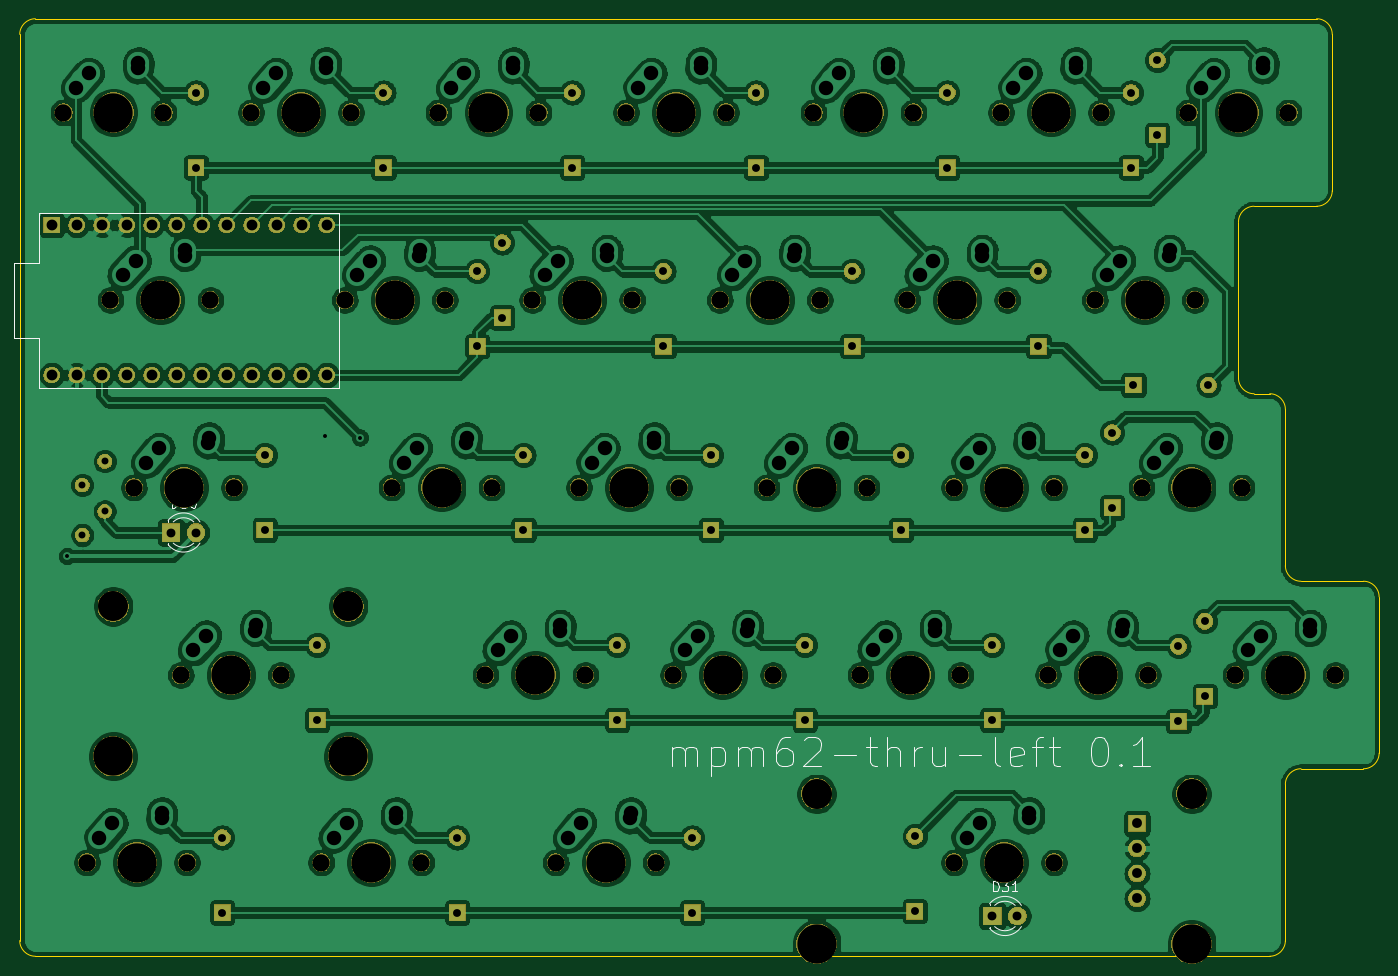
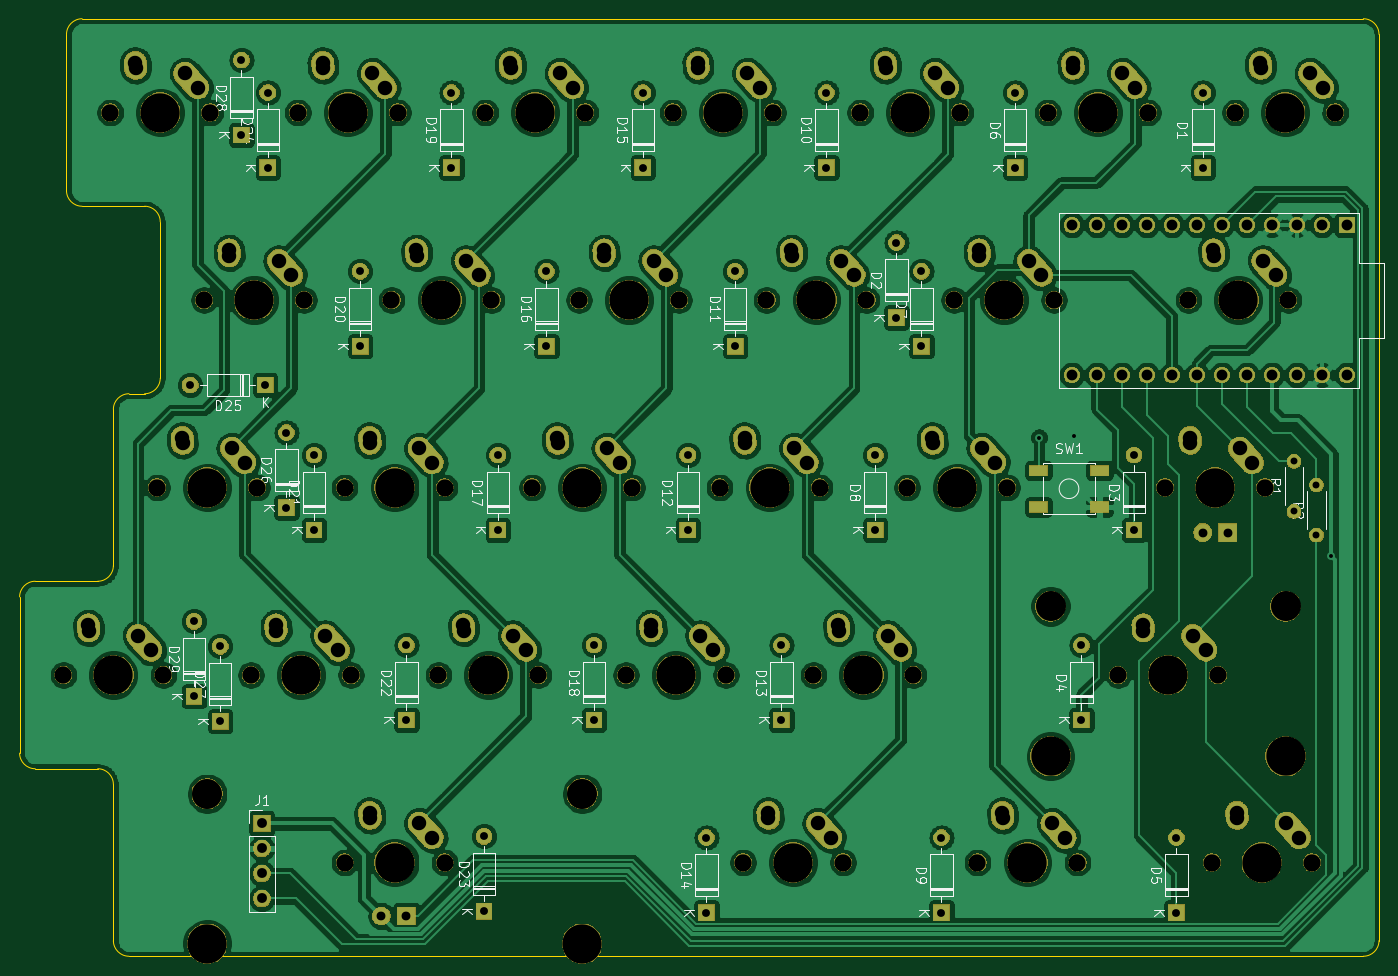
Circuit board: 9 layer files. Board 138.1 x 95.2 mm.
- bottom_copper: mpm62-kb-left-B_Cu.gbl (520732 bytes)
- bottom_mask: mpm62-kb-left-B_Mask.gbs (353566 bytes)
- bottom_silk: mpm62-kb-left-B_SilkS.gbo (58867 bytes)
- outline: mpm62-kb-left-Edge_Cuts.gm1 (1988 bytes)
- top_copper: mpm62-kb-left-F_Cu.gtl (581746 bytes)
- top_mask: mpm62-kb-left-F_Mask.gts (158546 bytes)
- top_silk: mpm62-kb-left-F_SilkS.gto (14173 bytes)
- drill: mpm62-kb-left-NPTH.drl (1688 bytes)
- drill: mpm62-kb-left-PTH.drl (3492 bytes)

=== bottom_copper: mpm62-kb-left-B_Cu.gbl (520732 bytes, source omitted) ===
=== bottom_mask: mpm62-kb-left-B_Mask.gbs (353566 bytes, source omitted) ===
=== bottom_silk: mpm62-kb-left-B_SilkS.gbo (58867 bytes, source omitted) ===
=== outline: mpm62-kb-left-Edge_Cuts.gm1 ===
G04 #@! TF.GenerationSoftware,KiCad,Pcbnew,(5.1.4-0-10_14)*
G04 #@! TF.CreationDate,2020-10-01T03:15:46-07:00*
G04 #@! TF.ProjectId,mpm62-kb-left,6d706d36-322d-46b6-922d-6c6566742e6b,rev?*
G04 #@! TF.SameCoordinates,Original*
G04 #@! TF.FileFunction,Profile,NP*
%FSLAX46Y46*%
G04 Gerber Fmt 4.6, Leading zero omitted, Abs format (unit mm)*
G04 Created by KiCad (PCBNEW (5.1.4-0-10_14)) date 2020-10-01 03:15:46*
%MOMM*%
%LPD*%
G04 APERTURE LIST*
%ADD10C,0.050000*%
G04 APERTURE END LIST*
D10*
X80962500Y-127000000D02*
X206375000Y-127000000D01*
X79375000Y-33337500D02*
X79375000Y-125412500D01*
X211137500Y-31750000D02*
X80962500Y-31750000D01*
X212725000Y-49212500D02*
X212725000Y-33337500D01*
X204787500Y-50800000D02*
X211137500Y-50800000D01*
X203200000Y-68262500D02*
X203200000Y-52387500D01*
X206375000Y-69850000D02*
X204787500Y-69850000D01*
X207962500Y-87312500D02*
X207962500Y-71437500D01*
X215900000Y-88900000D02*
X209550000Y-88900000D01*
X217487500Y-106362500D02*
X217487500Y-90487500D01*
X209550000Y-107950000D02*
X215900000Y-107950000D01*
X207962500Y-109537500D02*
X207962500Y-125412500D01*
X211137500Y-31750000D02*
G75*
G02X212725000Y-33337500I0J-1587500D01*
G01*
X212725000Y-49212500D02*
G75*
G02X211137500Y-50800000I-1587500J0D01*
G01*
X203200000Y-52387500D02*
G75*
G02X204787500Y-50800000I1587500J0D01*
G01*
X204787500Y-69850000D02*
G75*
G02X203200000Y-68262500I0J1587500D01*
G01*
X206375000Y-69850000D02*
G75*
G02X207962500Y-71437500I0J-1587500D01*
G01*
X209550000Y-88900000D02*
G75*
G02X207962500Y-87312500I0J1587500D01*
G01*
X215900000Y-88900000D02*
G75*
G02X217487500Y-90487500I0J-1587500D01*
G01*
X217487500Y-106362500D02*
G75*
G02X215900000Y-107950000I-1587500J0D01*
G01*
X207962500Y-109537500D02*
G75*
G02X209550000Y-107950000I1587500J0D01*
G01*
X207962500Y-125412500D02*
G75*
G02X206375000Y-127000000I-1587500J0D01*
G01*
X80962500Y-127000000D02*
G75*
G02X79375000Y-125412500I0J1587500D01*
G01*
X79375000Y-33337500D02*
G75*
G02X80962500Y-31750000I1587500J0D01*
G01*
M02*

=== top_copper: mpm62-kb-left-F_Cu.gtl (581746 bytes, source omitted) ===
=== top_mask: mpm62-kb-left-F_Mask.gts (158546 bytes, source omitted) ===
=== top_silk: mpm62-kb-left-F_SilkS.gto (14173 bytes, source omitted) ===
=== drill: mpm62-kb-left-NPTH.drl ===
M48
; DRILL file {KiCad (5.1.4-0-10_14)} date Thursday, October 01, 2020 at 03:16:46 AM
; FORMAT={-:-/ absolute / inch / decimal}
; #@! TF.CreationDate,2020-10-01T03:16:46-07:00
; #@! TF.GenerationSoftware,Kicad,Pcbnew,(5.1.4-0-10_14)
; #@! TF.FileFunction,NonPlated,1,2,NPTH
FMAT,2
INCH
T1C0.0689
T2C0.1200
T3C0.1570
%
G90
G05
T1
X3.5812Y-3.125
X3.9812Y-3.125
X3.3937Y-4.625
X3.7937Y-4.625
X5.175Y-2.375
X5.575Y-2.375
X5.925Y-2.375
X6.325Y-2.375
X7.6125Y-3.125
X8.0125Y-3.125
X4.8Y-1.625
X5.2Y-1.625
X3.3Y-1.625
X3.7Y-1.625
X5.2687Y-4.625
X5.6688Y-4.625
X7.05Y-1.625
X7.45Y-1.625
X6.3Y-1.625
X6.7Y-1.625
X6.8625Y-4.625
X7.2625Y-4.625
X4.6125Y-3.125
X5.0125Y-3.125
X5.3625Y-3.125
X5.7625Y-3.125
X6.1125Y-3.125
X6.5125Y-3.125
X6.8625Y-3.125
X7.2625Y-3.125
X5.55Y-1.625
X4.05Y-1.625
X4.45Y-1.625
X7.9875Y-3.875
X8.3875Y-3.875
X3.7687Y-3.875
X4.1688Y-3.875
X7.8Y-1.625
X3.4875Y-2.375
X5.95Y-1.625
X7.425Y-2.375
X3.8875Y-2.375
X5.7375Y-3.875
X6.1375Y-3.875
X6.4875Y-3.875
X6.8875Y-3.875
X6.675Y-2.375
X4.425Y-2.375
X4.9875Y-3.875
X5.3875Y-3.875
X8.2Y-1.625
X7.825Y-2.375
X4.825Y-2.375
X7.2375Y-3.875
X7.6375Y-3.875
X4.3312Y-4.625
X4.7313Y-4.625
X7.075Y-2.375
T2
X6.3125Y-4.35
X7.8125Y-4.35
X3.4987Y-3.6
X4.4387Y-3.6
T3
X6.125Y-2.375
X3.7812Y-3.125
X7.8125Y-3.125
X3.4987Y-4.2
X3.9688Y-3.875
X4.5312Y-4.625
X4.4387Y-4.2
X5.75Y-1.625
X7.625Y-2.375
X5.1875Y-3.875
X8.0Y-1.625
X3.6875Y-2.375
X4.625Y-2.375
X5.9375Y-3.875
X6.6875Y-3.875
X5.375Y-2.375
X7.4375Y-3.875
X3.5938Y-4.625
X5.0Y-1.625
X6.875Y-2.375
X5.4688Y-4.625
X3.5Y-1.625
X7.25Y-1.625
X6.3125Y-4.95
X7.0625Y-4.625
X7.8125Y-4.95
X4.8125Y-3.125
X5.5625Y-3.125
X7.0625Y-3.125
X6.5Y-1.625
X4.25Y-1.625
X6.3125Y-3.125
X8.1875Y-3.875
T0
M30

=== drill: mpm62-kb-left-PTH.drl ===
M48
; DRILL file {KiCad (5.1.4-0-10_14)} date Thursday, October 01, 2020 at 03:16:46 AM
; FORMAT={-:-/ absolute / inch / decimal}
; #@! TF.CreationDate,2020-10-01T03:16:46-07:00
; #@! TF.GenerationSoftware,Kicad,Pcbnew,(5.1.4-0-10_14)
; #@! TF.FileFunction,Plated,1,2,PTH
FMAT,2
INCH
T1C0.0157
T2C0.0276
T3C0.0315
T4C0.0354
T5C0.0394
T6C0.0433
T7C0.0579
%
G90
G05
T1
X3.315Y-3.4
X4.345Y-2.92
X4.485Y-2.925
T2
X3.465Y-3.02
X3.465Y-3.22
X3.375Y-3.115
X3.375Y-3.315
T3
X5.815Y-4.525
X5.055Y-2.145
X7.76Y-3.76
X7.76Y-4.06
X7.495Y-2.905
X7.495Y-3.205
X6.265Y-3.755
X7.58Y-2.715
X7.88Y-2.715
X5.815Y-4.825
X5.14Y-2.995
X5.14Y-3.295
X4.955Y-2.26
X4.955Y-2.56
X5.055Y-2.445
X6.65Y-2.995
X6.65Y-3.295
X6.455Y-2.26
X6.455Y-2.56
X6.07Y-1.545
X6.07Y-1.845
X6.705Y-4.52
X6.705Y-4.82
X7.675Y-1.415
X7.675Y-1.715
X6.265Y-4.055
X7.865Y-3.66
X7.865Y-3.96
X3.83Y-1.845
X7.385Y-2.995
X5.7Y-2.26
X5.7Y-2.56
X5.335Y-1.545
X5.335Y-1.845
X4.875Y-4.525
X4.875Y-4.825
X6.835Y-1.545
X6.835Y-1.845
X7.2Y-2.26
X7.2Y-2.56
X4.105Y-2.995
X4.105Y-3.295
X3.83Y-1.545
X7.385Y-3.295
X4.58Y-1.545
X4.58Y-1.845
X7.015Y-3.755
X7.015Y-4.055
X3.935Y-4.525
X3.935Y-4.825
X4.315Y-3.755
X4.315Y-4.055
X7.57Y-1.545
X7.57Y-1.845
X5.515Y-3.755
X5.89Y-2.995
X5.89Y-3.295
X5.515Y-4.055
T4
X7.0157Y-4.8389
X7.1157Y-4.8389
X3.73Y-3.305
X3.83Y-3.305
T5
X7.5938Y-4.4688
X7.5938Y-4.5687
X7.5938Y-4.6688
X7.5938Y-4.7687
T6
X3.2531Y-2.075
X3.2531Y-2.675
X3.3531Y-2.075
X3.3531Y-2.675
X3.4531Y-2.075
X3.4531Y-2.675
X3.5531Y-2.075
X3.5531Y-2.675
X3.6531Y-2.075
X3.6531Y-2.675
X3.7531Y-2.075
X3.7531Y-2.675
X3.8531Y-2.075
X3.8531Y-2.675
X3.9531Y-2.075
X3.9531Y-2.675
X4.0531Y-2.075
X4.0531Y-2.675
X4.1531Y-2.075
X4.1531Y-2.675
X4.2531Y-2.075
X4.2531Y-2.675
X4.3531Y-2.075
X4.3531Y-2.675
T7
X6.9125Y-3.025
X6.9641Y-2.9675
X5.4125Y-3.025
X5.4641Y-2.9675
X5.6609Y-2.9478
X5.6625Y-2.925
X6.1625Y-3.025
X6.2141Y-2.9675
X6.4109Y-2.9478
X6.4125Y-2.925
X7.1609Y-2.9478
X7.1625Y-2.925
X5.6Y-1.525
X5.6516Y-1.4675
X5.8484Y-1.4478
X5.85Y-1.425
X4.1Y-1.525
X4.1516Y-1.4675
X4.3484Y-1.4478
X4.35Y-1.425
X7.475Y-2.275
X7.5266Y-2.2175
X7.7234Y-2.1978
X7.725Y-2.175
X7.85Y-1.525
X7.9016Y-1.4675
X8.0984Y-1.4478
X8.1Y-1.425
X8.2859Y-3.6978
X3.5375Y-2.275
X3.5891Y-2.2175
X3.7859Y-2.1978
X4.6297Y-4.4478
X3.8188Y-3.775
X3.8703Y-3.7175
X4.0672Y-3.6978
X4.0687Y-3.675
X7.2875Y-3.775
X7.3391Y-3.7175
X7.5359Y-3.6978
X7.5375Y-3.675
X4.6312Y-4.425
X8.0891Y-3.7175
X4.3812Y-4.525
X3.7875Y-2.175
X8.0375Y-3.775
X4.4328Y-4.4675
X8.2875Y-3.675
X5.2859Y-3.6978
X6.5375Y-3.775
X6.5891Y-3.7175
X5.0375Y-3.775
X5.0891Y-3.7175
X5.2875Y-3.675
X5.7875Y-3.775
X5.8391Y-3.7175
X6.0359Y-3.6978
X6.0375Y-3.675
X6.7859Y-3.6978
X6.7875Y-3.675
X6.725Y-2.275
X4.475Y-2.275
X4.6625Y-3.025
X4.7141Y-2.9675
X4.9109Y-2.9478
X4.9125Y-2.925
X4.5266Y-2.2175
X4.7234Y-2.1978
X4.725Y-2.175
X5.225Y-2.275
X5.2766Y-2.2175
X5.4734Y-2.1978
X5.975Y-2.275
X6.0266Y-2.2175
X6.2234Y-2.1978
X6.225Y-2.175
X5.475Y-2.175
X3.6313Y-3.025
X3.6828Y-2.9675
X3.8797Y-2.9478
X3.8813Y-2.925
X7.6625Y-3.025
X7.7141Y-2.9675
X7.9109Y-2.9478
X7.9125Y-2.925
X4.85Y-1.525
X4.9016Y-1.4675
X5.0984Y-1.4478
X5.1Y-1.425
X6.7766Y-2.2175
X6.9734Y-2.1978
X6.975Y-2.175
X3.4438Y-4.525
X3.4953Y-4.4675
X3.6922Y-4.4478
X3.6938Y-4.425
X3.35Y-1.525
X3.4016Y-1.4675
X3.5984Y-1.4478
X7.1Y-1.525
X7.1516Y-1.4675
X7.3484Y-1.4478
X7.35Y-1.425
X5.3187Y-4.525
X5.3703Y-4.4675
X5.5672Y-4.4478
X5.5687Y-4.425
X3.6Y-1.425
X6.35Y-1.525
X6.4016Y-1.4675
X6.5984Y-1.4478
X6.6Y-1.425
X6.9125Y-4.525
X6.9641Y-4.4675
X7.1609Y-4.4478
X7.1625Y-4.425
T0
M30

